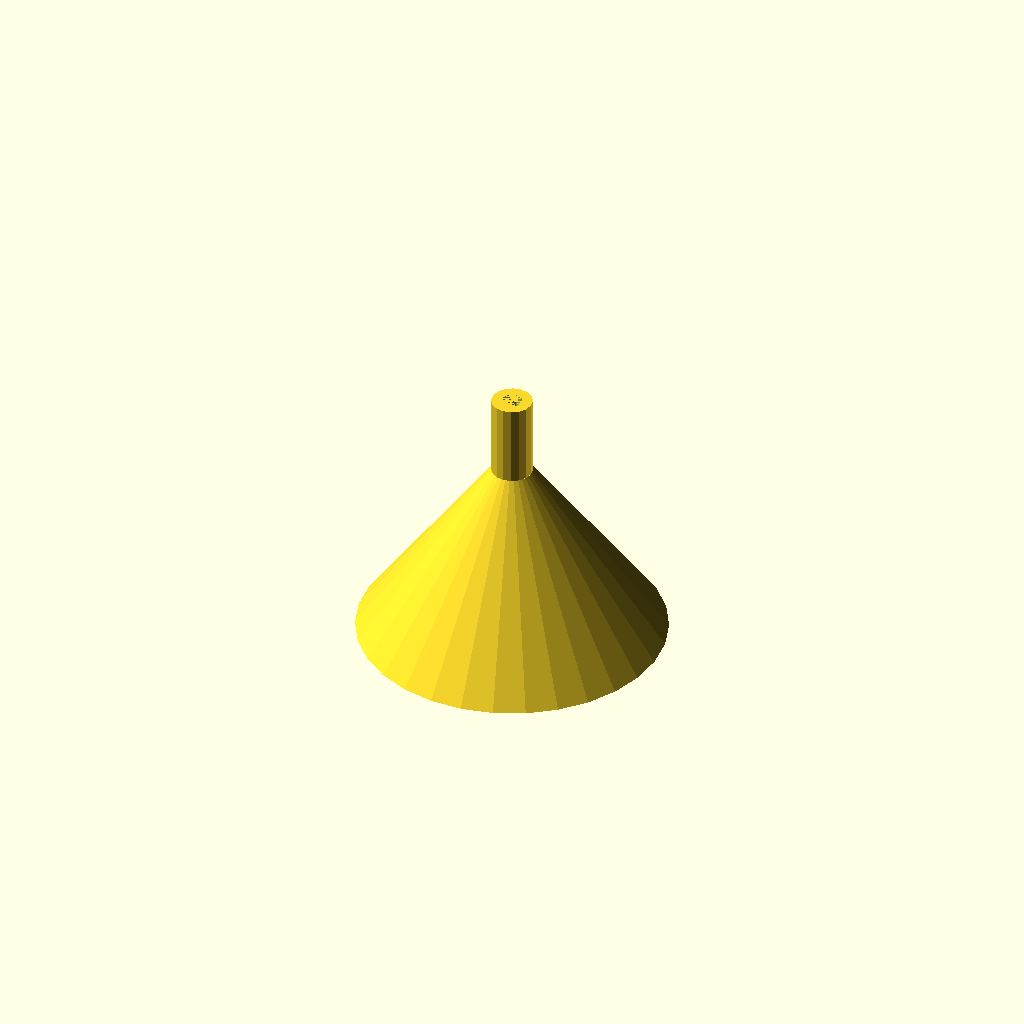
Cell 1 — every parameter at its default value.
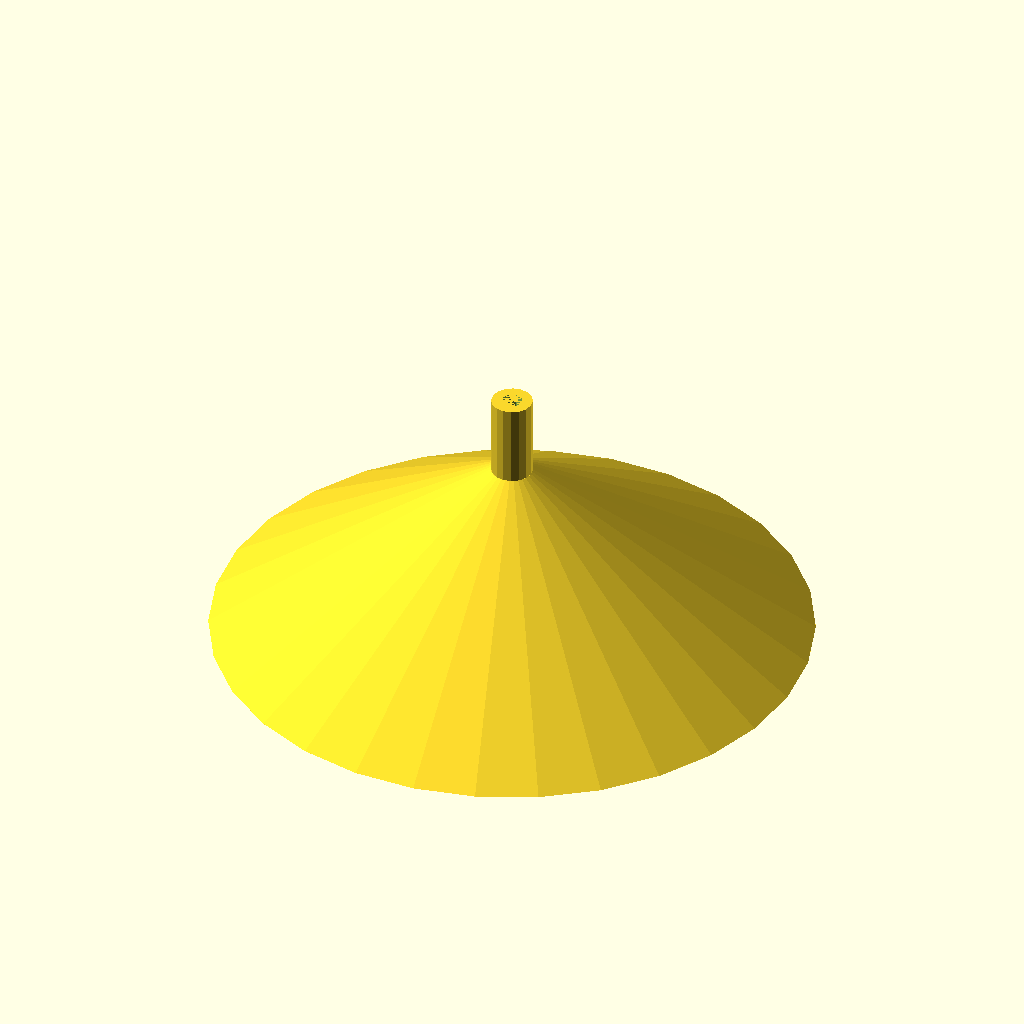
Cell 2: bottom_diameter = 140 (everything else at default).
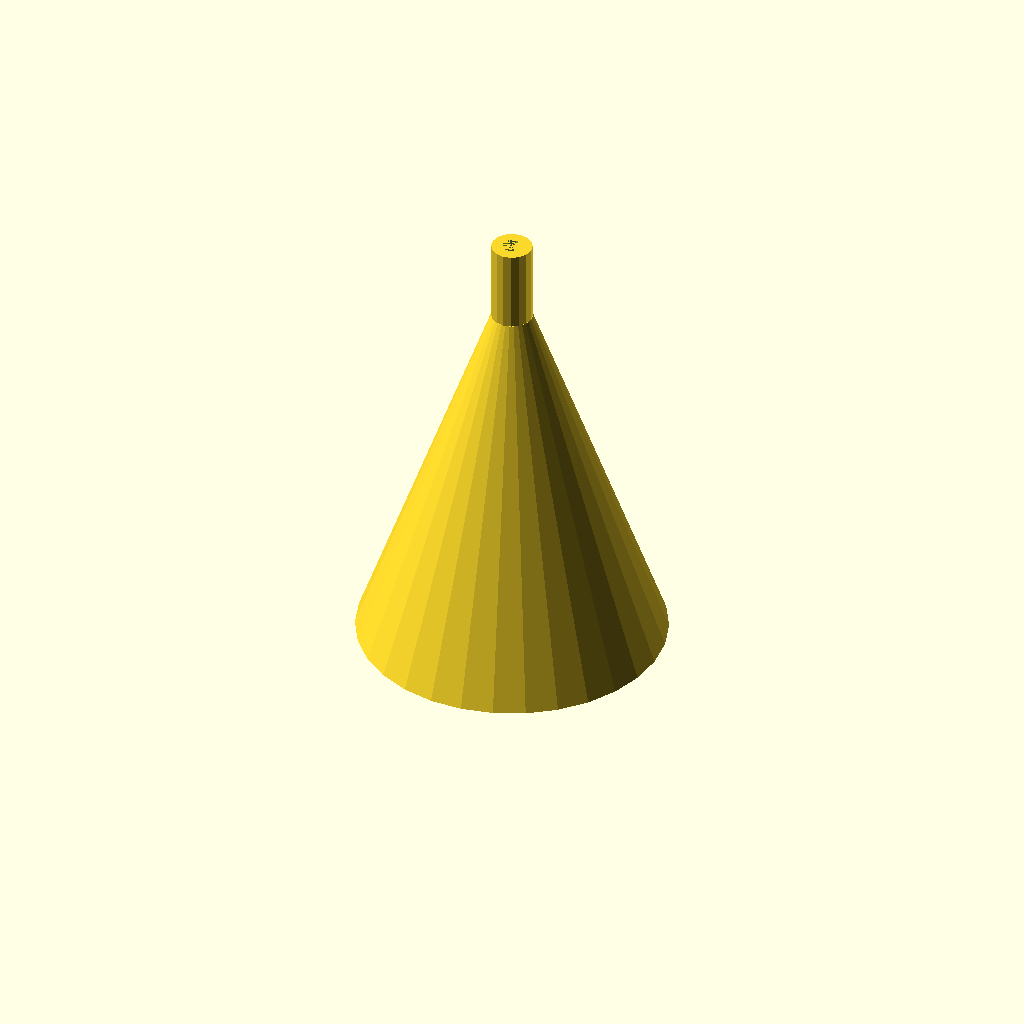
Cell 3: cone_height = 90 (everything else at default).
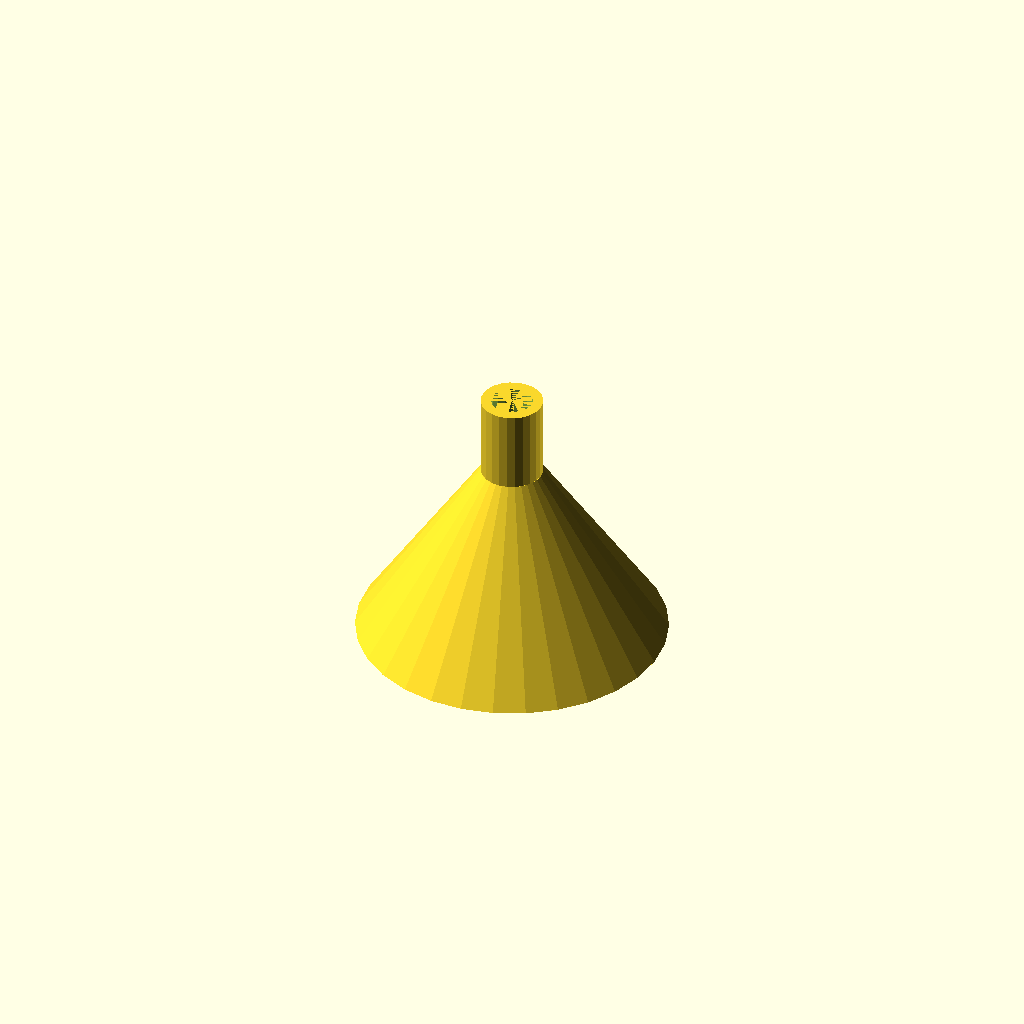
Cell 4: top_diameter = 10 (everything else at default).
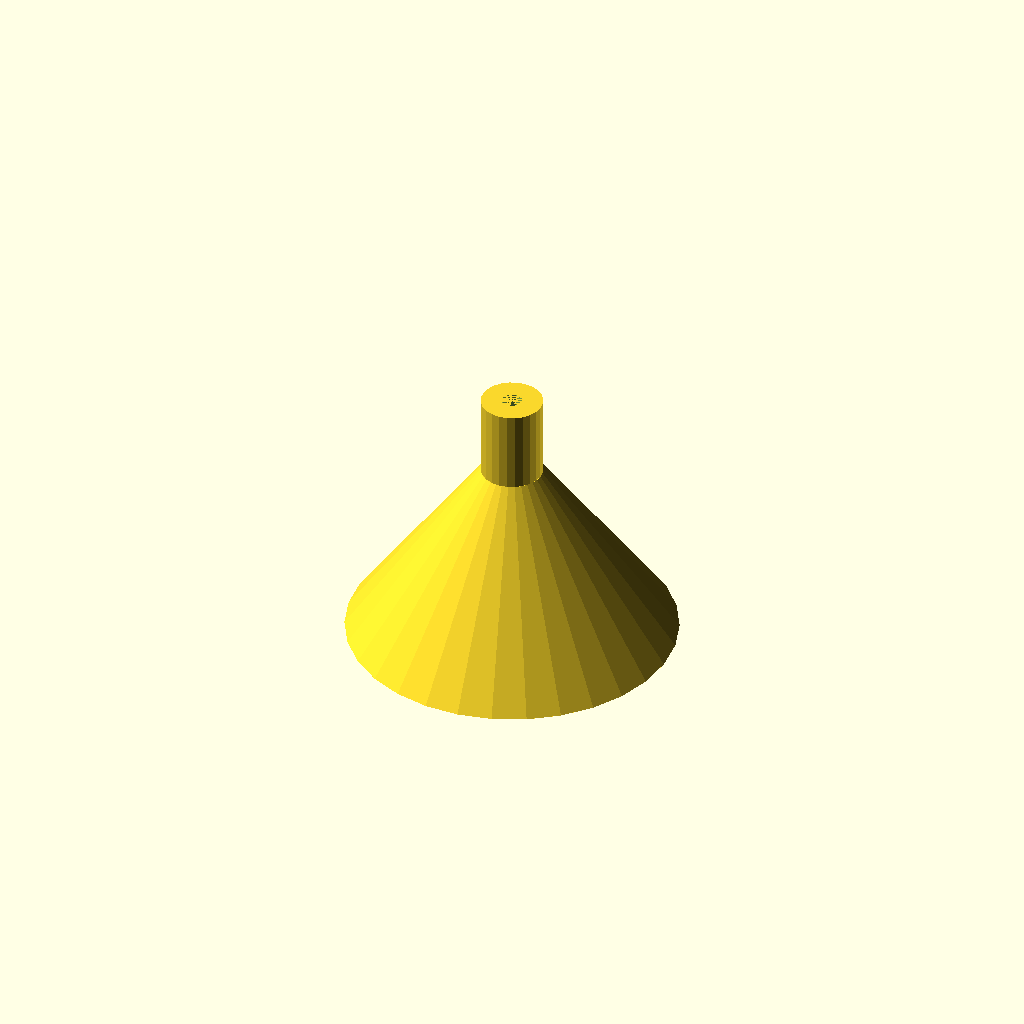
Cell 5: width = 5 (everything else at default).
One fixed orthographic camera (rotation 55°, 0°, 25°; colour scheme Cornfield) for every cell.
OpenSCAD source file scadFiles/6259/19317.scad:
// Parametric Funnel by Coasterman



// VARIABLES

bottom_diameter = 70;

cone_height = 45;

top_diameter = 5;

top_height = 20;

width = 2.5;



// CODE

union()

{

difference()

{

cylinder(h=cone_height, r1=bottom_diameter/2 + width, r2 = top_diameter/2 + width);

cylinder(h=cone_height, r1=bottom_diameter/2, r2 = top_diameter/2);

}

translate([0, 0, cone_height])

{

difference()

{

cylinder(h=top_height, r=top_diameter/2 + width);

cylinder(h=top_height, r=top_diameter/2);

}

}

}
Parameter table extracted from the source (name, type, default, range or options):
bottom_diameter: number, default 70
cone_height: number, default 45
top_diameter: number, default 5
top_height: number, default 20
width: number, default 2.5
